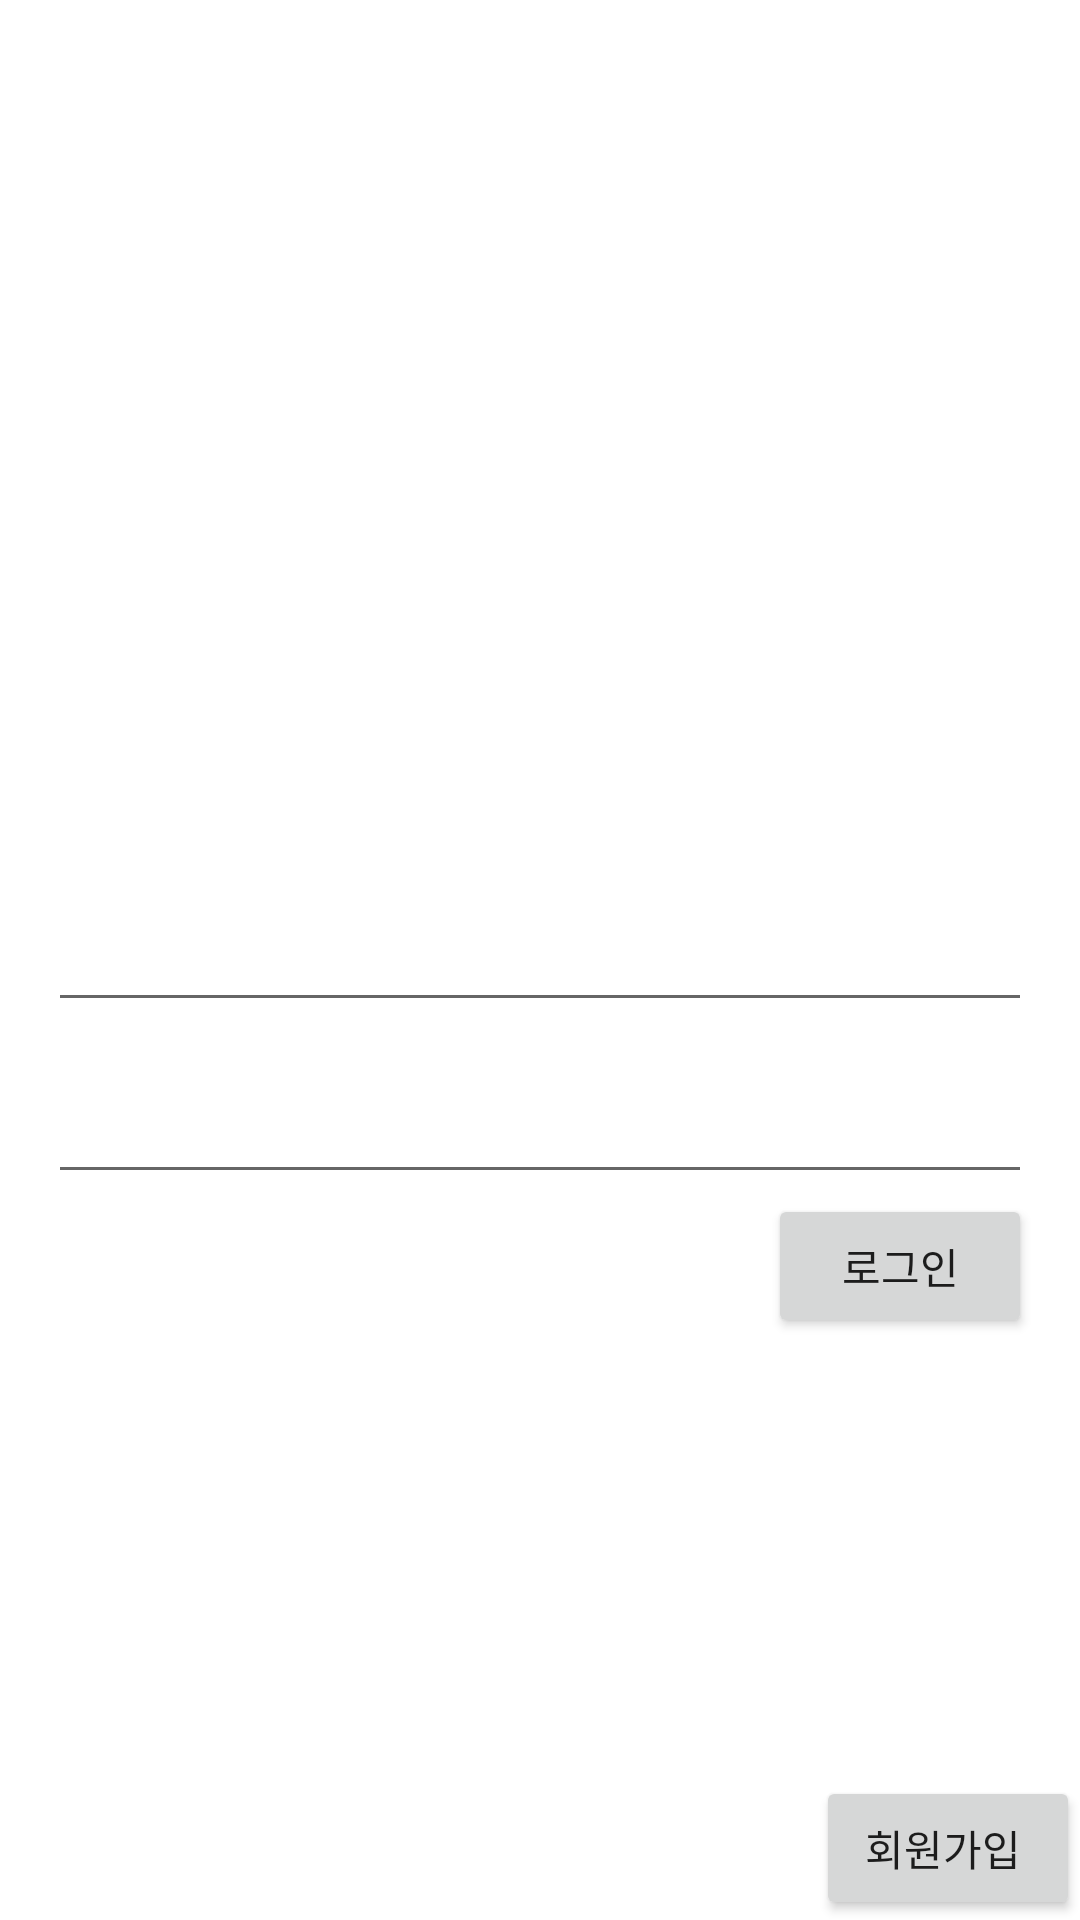

Produce the Android XML layout that renders to this screen, including the resource entries it uses.
<!-- AndroidManifest.xml: application theme Theme.Login_example_firestore -->
<!-- res/layout/activity_main.xml -->
<?xml version="1.0" encoding="utf-8"?>
<androidx.constraintlayout.widget.ConstraintLayout xmlns:android="http://schemas.android.com/apk/res/android"
    xmlns:app="http://schemas.android.com/apk/res-auto"
    xmlns:tools="http://schemas.android.com/tools"
    android:layout_width="match_parent"
    android:layout_height="match_parent"
    tools:context=".MainActivity">

    <EditText
        android:id="@+id/et_login_id"
        android:layout_width="0dp"
        android:layout_height="wrap_content"
        app:layout_constraintTop_toTopOf="parent"
        app:layout_constraintBottom_toBottomOf="parent"
        app:layout_constraintLeft_toLeftOf="parent"
        app:layout_constraintRight_toRightOf="parent"
        android:layout_marginHorizontal="16dp" />
    <EditText
        android:id="@+id/et_login_password"
        android:layout_width="0dp"
        android:layout_height="wrap_content"
        app:layout_constraintTop_toBottomOf="@id/et_login_id"
        app:layout_constraintLeft_toLeftOf="parent"
        app:layout_constraintRight_toRightOf="parent"
        android:layout_marginHorizontal="16dp"
        android:layout_marginTop="16dp"/>
    <Button
        android:id="@+id/btn_to_register"
        android:layout_width="wrap_content"
        android:layout_height="wrap_content"
        app:layout_constraintBottom_toBottomOf="parent"
        app:layout_constraintRight_toRightOf="parent"
        android:text="회원가입 "/>
    <Button
        android:id="@+id/btn_login"
        android:layout_width="wrap_content"
        android:layout_height="wrap_content"
        app:layout_constraintTop_toBottomOf="@id/et_login_password"
        app:layout_constraintRight_toRightOf="@id/et_login_password"
        android:text="로그인"/>

</androidx.constraintlayout.widget.ConstraintLayout>
<!-- resources referenced by this layout -->
<resources>
  <style name="Theme.Login_example_firestore" parent="Theme.MaterialComponents.DayNight.DarkActionBar">
          
          <item name="colorPrimary">@color/purple_500</item>
          <item name="colorPrimaryVariant">@color/purple_700</item>
          <item name="colorOnPrimary">@color/white</item>
          
          <item name="colorSecondary">@color/teal_200</item>
          <item name="colorSecondaryVariant">@color/teal_700</item>
          <item name="colorOnSecondary">@color/black</item>
          
          <item name="android:statusBarColor" tools:targetApi="l">?attr/colorPrimaryVariant</item>
          
      </style>
  <!-- not gathered from this repository: default colours our renderer supplied (Android Studio template values) -->
  <color name="purple_500">#FF6200EE</color>
  <color name="purple_700">#FF3700B3</color>
  <color name="teal_200">#FF03DAC5</color>
  <color name="teal_700">#FF018786</color>
  <color name="black">#FF000000</color>
  <color name="white">#FFFFFFFF</color>
</resources>
